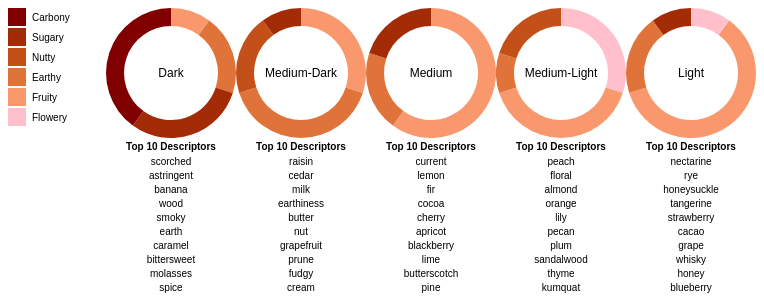
D3 v3 page, settled after 360 driven frames (6 s of simulated time); the page loaded 1 data file(s).


// ── roast_pies.js
var radius = 65,
padding = 5,
i = 0;

var color = d3.scale.ordinal()
.range(['#ffc0cb','#f9986c','#e07339','#c25018','#a32b05','#800000']);

var roasts = [{"roast": "Dark", "words":["scorched","astringent","banana", "wood", "smoky","earth", "caramel","bittersweet","molasses","spice"]},
{"roast": "Medium-Dark", "words":["raisin","cedar","milk","earthiness", "butter", "nut", "grapefruit", "prune","fudgy","cream"]},
{"roast": "Medium", "words":["current","lemon","fir", "cocoa","cherry", "apricot", "blackberry", "lime", "butterscotch",  "pine"]},
{"roast": "Medium-Light", "words":["peach","floral","almond","orange","lily","pecan","plum","sandalwood", "thyme","kumquat" ]},
{"roast": "Light", "words":["nectarine", "rye", "honeysuckle","tangerine", "strawberry", "cacao", "grape", "whisky", "honey", "blueberry"]}];

var arc = d3.svg.arc()
.outerRadius(radius)
.innerRadius(radius - 18);

var pie = d3.layout.pie()
.sort(null)
.value(function(d) { return d.population; });

d3.csv("roast_pies.csv", function(error, data) {
  color.domain(d3.keys(data[0]).filter(function(key) { return key !== "Roast"; }));

  data.forEach(function(d) {
    d.ages = color.domain().map(function(name) {
      return {name: name, population: +d[name]};
    });
  });

  var legend = d3.select("#roast_container").append("svg")
  .attr("class", "legend")
  .attr("width", radius * 1.5)
  .attr("height", radius * 5)
  .style("font-size","13px")
  .selectAll("g")
  .data(color.domain().slice().reverse())
  .enter().append("g")
  .attr("transform", function(d, i) { return "translate(0," + i * 20 + ")"; });

  legend.append("rect")
  .attr("width", 18)
  .attr("height", 18)
  .style("fill", color);

  legend.append("text")
  .attr("x", 24)
  .attr("y", 9)
  .attr("dy", ".35em")
  .text(function(d) { return d; });

  var svg = d3.select("#roast_container").selectAll(".pie")
  .data(data)
  .enter().append("svg")
  .attr("class", "pie")
  .attr("width", radius * 2)
  .attr("height", radius * 5)
  .append("g")
  .attr("transform", "translate(" + radius + "," + radius + ")");

  svg.selectAll(".arc")
  .data(function(d) {
    return pie(d.ages); })
  .enter().append("path")
  .attr("class", "arc")
  .attr("d", arc)
  .style("fill", function(d) {
    return color(d.data.name); });

  svg.selectAll(".arc").append("title").text(function(d) {
    return ((d.data.population/10)*100 + "% " + d.data.name); });

  svg.append("text")
  .attr("dy", ".35em")
  .style("font-size","12px")
  .style("text-anchor", "middle")
  .text(function(d) { return d.Roast; });

  svg.append("text")
  .attr("dy", "7.7em")
  .style("font-size","10px")
  .style("text-anchor", "middle")
  .text("Top 10 Descriptors")
  .style("font-weight", "bold");

  for (var j = 0; j < 10; j++){
    i = 0;
    var y = 9.2 + j*1.4;
    svg.append("text")
    .style("font-size","10px")
    .attr("dy", y + "em")
    // .attr("dx", "-2.0em")
    .style("text-anchor", "middle")
    .text(function(d) {
      return roasts[i++].words[j];})
    }

  });


### data: roast_pies.csv
Roast, Flowery, Fruity, Earthy, Nutty, Sugary, Carbony
Dark, 0, 1, 2, 0, 3, 4
Medium-Dark, 0, 3, 4, 2, 1, 0
Medium, 0, 6, 2, 0, 2, 0
Medium-Light, 3, 4, 1, 2, 0, 0
Light, 1, 6, 2, 0, 1, 0